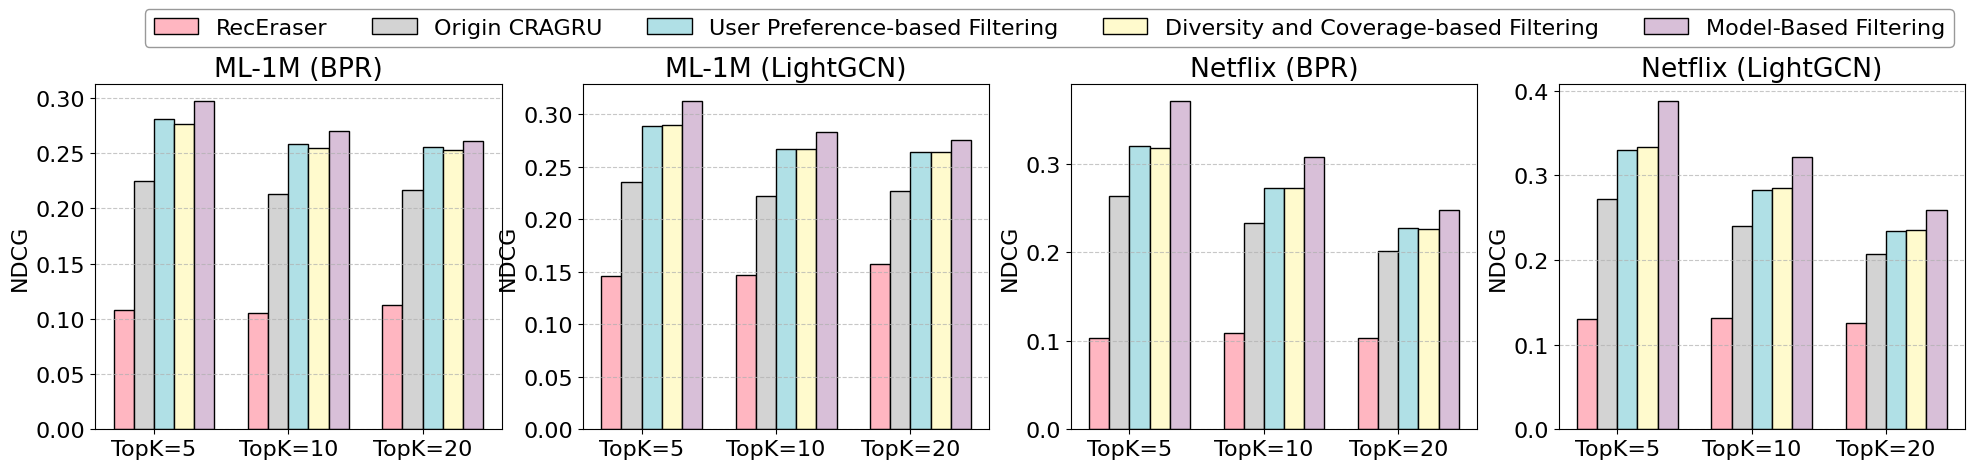

This figure's Python source:
import matplotlib.pyplot as plt
import numpy as np

# 随机生成数据 (每个子图随机生成)
np.random.seed(0)
data = {
    'ML-1M (BPR)': {
        'RecEraser': [0.1084, 0.1055 , 0.1123 ],
        'Origin CRAGRU': [0.2247, 0.2127 , 0.2167 ],
        'User Preference-based Filtering': [0.2814 , 0.2588 , 0.2553 ],
        'Diversity and Coverage-based Filtering': [0.2767 , 0.2552 , 0.2530 ],
        'Model-Based Filtering': [0.2976 , 0.2698 , 0.2612 ],

    },
    'ML-1M (LightGCN)': {
        'RecEraser': [0.1464 , 0.1467 , 0.1574 ],
        'Origin CRAGRU': [0.2354 , 0.2221 , 0.2270  ],
        'User Preference-based Filtering': [0.2890 , 0.2673 , 0.2643 ],
        'Diversity and Coverage-based Filtering': [0.2899 , 0.2675 , 0.2644 ],
        'Model-Based Filtering': [0.3131 , 0.2837 , 0.2761 ],

    },
    'Netflix (BPR)': {
        'RecEraser': [0.1032, 0.1086 , 0.1038 ],
        'Origin CRAGRU': [0.2639 , 0.2335 ,0.2014 ],
        'User Preference-based Filtering': [0.3207 , 0.2735 , 0.2272 ],
        'Diversity and Coverage-based Filtering': [0.3179 , 0.2727 , 0.2271 ],
        'Model-Based Filtering': [0.3717 , 0.3084 , 0.2481 ],
    },
    'Netflix (LightGCN)': {
        'RecEraser': [0.1303 , 0.1314 , 0.1254 ],
        'Origin CRAGRU': [0.2717 , 0.2400 , 0.2072 ],
        'User Preference-based Filtering': [0.3299 , 0.2827 , 0.2349 ],
        'Diversity and Coverage-based Filtering': [0.3335 , 0.2849 , 0.2353 ],
        'Model-Based Filtering': [0.3883 , 0.3218 , 0.2587 ],
    },
}

pc_ratios = ['TopK=5', 'TopK=10', 'TopK=20']
datasets = list(data.keys())
methods = ['RecEraser', 'Origin CRAGRU', 'User Preference-based Filtering', 'Diversity and Coverage-based Filtering', 'Model-Based Filtering']

# 设置字体和样式
plt.rcParams['font.family'] = 'Times New Roman'
plt.rcParams['font.size'] = 16
plt.rcParams['legend.fontsize'] = 16

# 调整figsize，增加画布宽度
fig, axes = plt.subplots(1, 4, figsize=(22, 5))  # 4个子图横着排列

# 颜色设置，使用高对比度的淡色
bar_colors = ['#FFB6C1','#D3D3D3', '#B0E0E6', '#FFFACD', '#D8BFD8']  # Light blue, light pink, light green, light purple

# 图例标签
legend_labels_bar = [f'{method}' for method in methods]

# 创建图例对象
bar_handles, bar_labels = [], []

for i, dataset in enumerate(datasets):
    ax = axes[i]  # 获取当前子图

    x = np.arange(len(pc_ratios))
    width = 0.15  # 调整宽度使每组柱子为4个

    # 绘制柱状图
    for j, method in enumerate(methods):
        bars = ax.bar(x + j * width, data[dataset][method], width, color=bar_colors[j], edgecolor='black', label=legend_labels_bar[j] if i == 0 else "")
        if i == 0:  # 只为第一个子图添加图例
            bar_handles.append(bars[0])  # 取第一个条形图句柄
            bar_labels.append(legend_labels_bar[j])

    # 设置 x 轴刻度和标签
    ax.set_xticks(x + width * 1.5)
    ax.set_xticklabels(pc_ratios)

    # 设置 y 轴标签
    ax.set_ylabel('NDCG')

    # 设置标题
    ax.set_title(dataset)

    # 设置 y 轴范围 (根据图片目测估算，请根据实际数据调整)
    # if dataset == 'ML-1M (BPR)':
    #     ax.set_ylim(0, 0.3)
    # if dataset == 'ML-1M (LightGCN)':
    #     ax.set_ylim(0, 0.35)
    # 设置网格线，增强可读性
    ax.grid(axis='y', linestyle='--', alpha=0.7)

# 使用 subplots_adjust 精确控制子图间距
plt.subplots_adjust(left=0.07, right=0.92, wspace=0.2, top=0.8)  # 调整左右边界和水平间距

# 在上方居中显示图例，调整 y 值使其远离柱状图, 并添加边框
legend = plt.legend(handles=bar_handles, labels=bar_labels,
           loc='best', bbox_to_anchor=(1, 1.25), ncol=5, frameon=True, edgecolor='gray')

plt.savefig('exp4_NDCG.svg', format='svg')

# 显示图表
plt.show()
